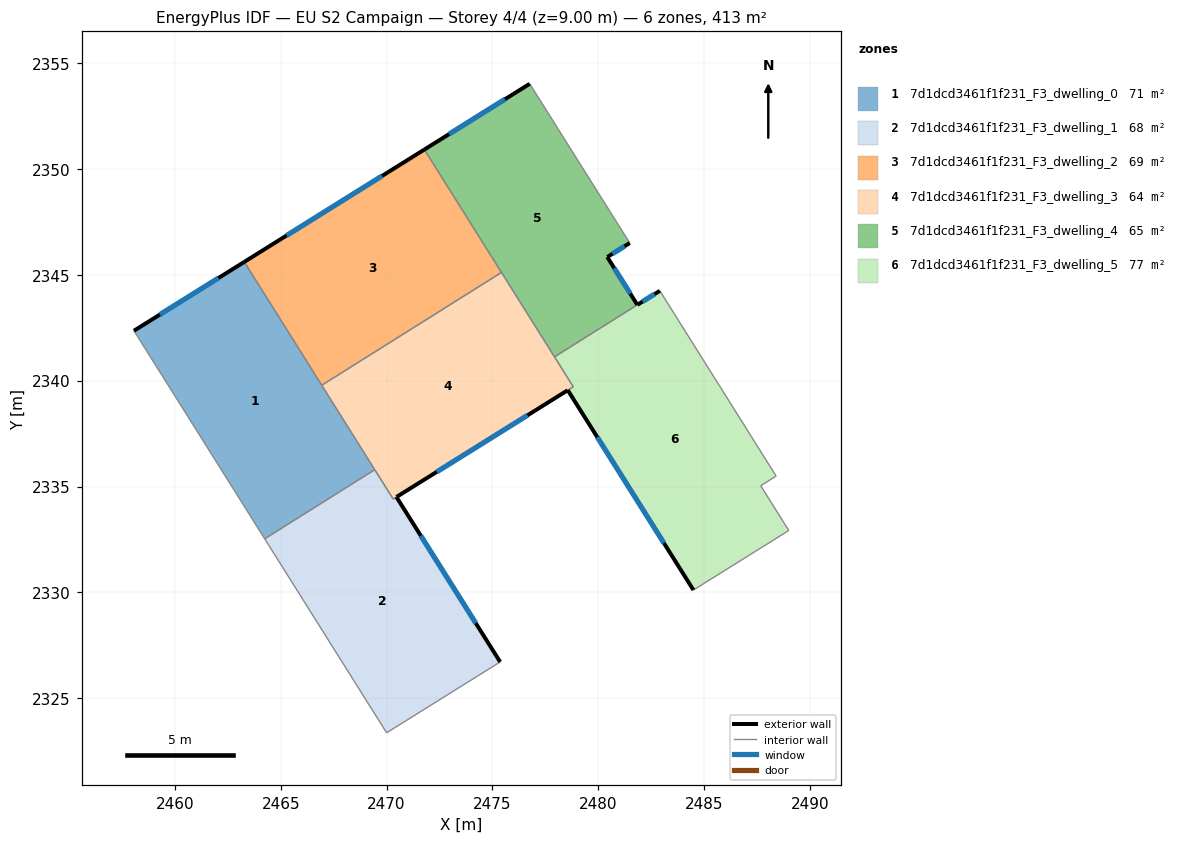
=== STOREY PLAN SPEC (per zone: floor XY polygon, exterior-wall plan segments, windows/doors) ===
zone 1: 7d1dcd3461f1f231_F3_dwelling_0  (71.3 m²)
  floor: (2463.28, 2345.62) (2469.44, 2335.80) (2464.24, 2332.53) (2458.07, 2342.36)
  exterior wall: (2463.28, 2345.62) – (2458.07, 2342.36)  [6.1 m]
    window: (2462.06, 2344.85) – (2459.29, 2343.13)  [5.2 m²]
  interior walls: 4
zone 2: 7d1dcd3461f1f231_F3_dwelling_1  (68.2 m²)
  floor: (2470.47, 2334.50) (2475.37, 2326.71) (2470.01, 2323.36) (2464.24, 2332.53) (2469.44, 2335.80) (2470.32, 2334.41)
  exterior wall: (2475.37, 2326.71) – (2470.47, 2334.50)  [9.2 m]
    window: (2474.22, 2328.54) – (2471.62, 2332.67)  [7.8 m²]
  interior walls: 5
zone 3: 7d1dcd3461f1f231_F3_dwelling_2  (68.9 m²)
  floor: (2471.79, 2350.92) (2475.43, 2345.12) (2466.94, 2339.79) (2463.28, 2345.62)
  exterior wall: (2471.79, 2350.92) – (2463.28, 2345.62)  [10.0 m]
    window: (2469.79, 2349.68) – (2465.28, 2346.86)  [8.5 m²]
  interior walls: 3
zone 4: 7d1dcd3461f1f231_F3_dwelling_3  (63.8 m²)
  floor: (2475.43, 2345.12) (2478.82, 2339.71) (2478.56, 2339.55) (2470.47, 2334.50) (2470.32, 2334.41) (2466.94, 2339.79)
  exterior wall: (2470.47, 2334.51) – (2478.56, 2339.55)  [9.5 m]
    window: (2472.37, 2335.69) – (2476.66, 2338.37)  [8.0 m²]
  interior walls: 7
zone 5: 7d1dcd3461f1f231_F3_dwelling_4  (64.5 m²)
  floor: (2476.77, 2354.03) (2481.49, 2346.51) (2480.43, 2345.84) (2481.85, 2343.59) (2477.94, 2341.13) (2471.79, 2350.92)
  exterior wall: (2476.77, 2354.03) – (2471.79, 2350.92)  [5.9 m]
    window: (2475.60, 2353.30) – (2472.96, 2351.65)  [5.0 m²]
  exterior wall: (2480.43, 2345.84) – (2481.49, 2346.51)  [1.3 m]
    window: (2480.68, 2346.00) – (2481.25, 2346.35)  [1.1 m²]
  exterior wall: (2481.85, 2343.59) – (2480.43, 2345.84)  [2.7 m]
    window: (2481.52, 2344.12) – (2480.76, 2345.31)  [2.3 m²]
  interior walls: 4
zone 6: 7d1dcd3461f1f231_F3_dwelling_5  (76.6 m²)
  floor: (2482.92, 2344.25) (2488.41, 2335.50) (2487.68, 2335.04) (2489.01, 2332.92) (2484.50, 2330.11) (2478.57, 2339.55) (2478.82, 2339.71) (2477.94, 2341.13) (2481.85, 2343.59)
  exterior wall: (2482.92, 2344.25) – (2481.85, 2343.59)  [1.3 m]
    window: (2482.67, 2344.09) – (2482.10, 2343.74)  [1.1 m²]
  exterior wall: (2478.57, 2339.55) – (2484.50, 2330.11)  [11.2 m]
    window: (2479.96, 2337.34) – (2483.11, 2332.33)  [9.4 m²]
  interior walls: 7

=== DERIVED (storey summary) ===
Building: EU S2 Campaign
Storey: 4 of 4  (floor level z = 9.00 m)
Storey gross floor area: 413.3 m²
Zones on this storey: 6
  - 7d1dcd3461f1f231_F3_dwelling_0: floor 71.3 m²; exterior wall 6.1 m (18.4 m²); 1 window(s) 5.2 m²; WWR 28.1%
  - 7d1dcd3461f1f231_F3_dwelling_1: floor 68.2 m²; exterior wall 9.2 m (27.6 m²); 1 window(s) 7.8 m²; WWR 28.1%
  - 7d1dcd3461f1f231_F3_dwelling_2: floor 68.9 m²; exterior wall 10.0 m (30.1 m²); 1 window(s) 8.5 m²; WWR 28.1%
  - 7d1dcd3461f1f231_F3_dwelling_3: floor 63.8 m²; exterior wall 9.5 m (28.6 m²); 1 window(s) 8.0 m²; WWR 28.1%
  - 7d1dcd3461f1f231_F3_dwelling_4: floor 64.5 m²; exterior wall 9.8 m (29.4 m²); 3 window(s) 8.3 m²; WWR 28.1%
  - 7d1dcd3461f1f231_F3_dwelling_5: floor 76.6 m²; exterior wall 12.4 m (37.2 m²); 2 window(s) 10.5 m²; WWR 28.1%
Zone adjacency (shared interzone walls):
  - 7d1dcd3461f1f231_F3_dwelling_0 ↔ 7d1dcd3461f1f231_F3_dwelling_1
  - 7d1dcd3461f1f231_F3_dwelling_0 ↔ 7d1dcd3461f1f231_F3_dwelling_2
  - 7d1dcd3461f1f231_F3_dwelling_0 ↔ 7d1dcd3461f1f231_F3_dwelling_3
  - 7d1dcd3461f1f231_F3_dwelling_1 ↔ 7d1dcd3461f1f231_F3_dwelling_3
  - 7d1dcd3461f1f231_F3_dwelling_2 ↔ 7d1dcd3461f1f231_F3_dwelling_3
  - 7d1dcd3461f1f231_F3_dwelling_2 ↔ 7d1dcd3461f1f231_F3_dwelling_4
  - 7d1dcd3461f1f231_F3_dwelling_3 ↔ 7d1dcd3461f1f231_F3_dwelling_4
  - 7d1dcd3461f1f231_F3_dwelling_3 ↔ 7d1dcd3461f1f231_F3_dwelling_5
  - 7d1dcd3461f1f231_F3_dwelling_4 ↔ 7d1dcd3461f1f231_F3_dwelling_5